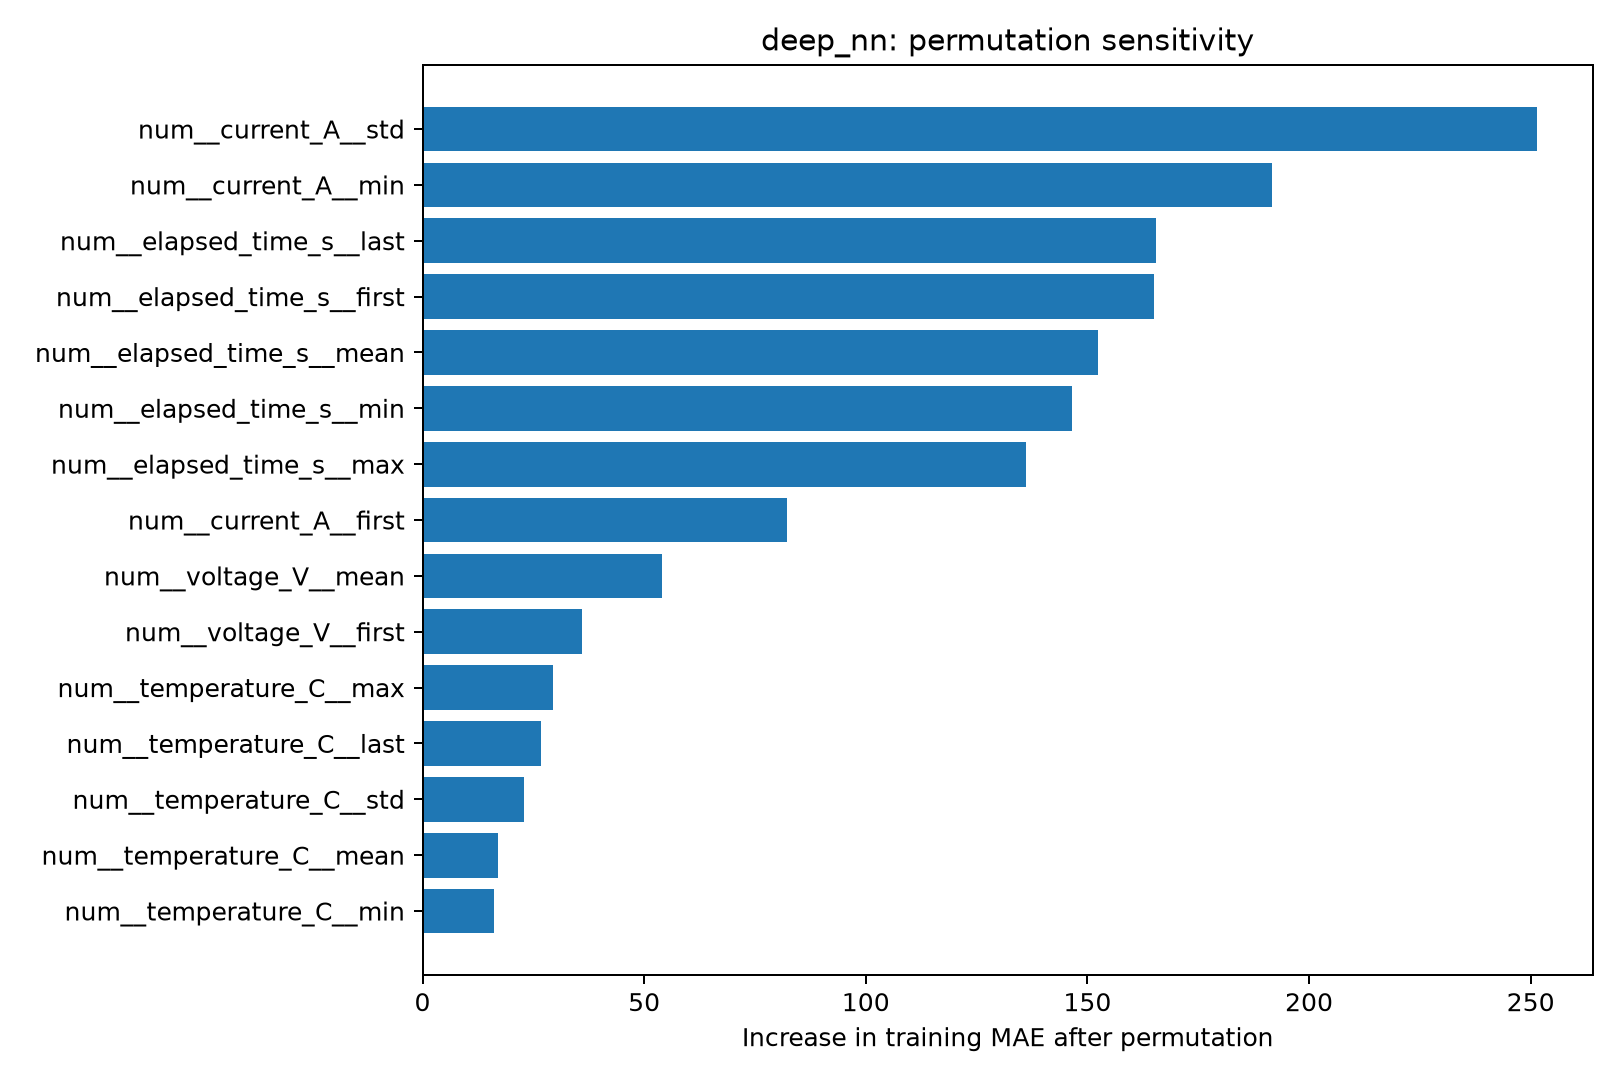

Data behind this chart, as committed beside it:
feature, baseline_train_MAE, permuted_train_MAE, MAE_increase
num__current_A__std, 42.1, 293.6, 251.5
num__current_A__min, 42.1, 233.8, 191.7
num__elapsed_time_s__last, 42.1, 207.6, 165.5
num__elapsed_time_s__first, 42.1, 207, 164.9
num__elapsed_time_s__mean, 42.1, 194.5, 152.4
num__elapsed_time_s__min, 42.1, 188.6, 146.5
num__elapsed_time_s__max, 42.1, 178.2, 136.1
num__current_A__first, 42.1, 124.4, 82.28
num__voltage_V__mean, 42.1, 96.2, 54.09
num__voltage_V__first, 42.1, 78.15, 36.05
num__temperature_C__max, 42.1, 71.63, 29.53
num__temperature_C__last, 42.1, 68.74, 26.64
num__temperature_C__std, 42.1, 65.06, 22.96
num__temperature_C__mean, 42.1, 59.06, 16.96
num__temperature_C__min, 42.1, 58.22, 16.11
num__elapsed_time_s__std, 42.1, 55.76, 13.65
num__voltage_V__last, 42.1, 55.37, 13.27
num__temperature_C__first, 42.1, 55.31, 13.2
num__current_A__mean, 42.1, 55.1, 13
num__current_A__last, 42.1, 45.83, 3.724
